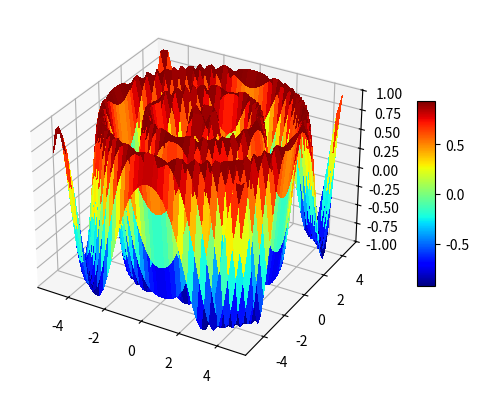

This chart was generated by the following Python code:
import matplotlib.pyplot as plt
from matplotlib import cm
import numpy as np

from mpl_toolkits.mplot3d.axes3d import get_test_data


# set up a figure twice as wide as it is tall
fig = plt.figure(figsize=plt.figaspect(0.5))

# =============
# First subplot
# =============
# set up the axes for the first plot
ax = fig.add_subplot(1, 1, 1, projection='3d')

# plot a 3D surface like in the example mplot3d/surface3d_demo
X = np.arange(-5, 5, 0.25)
Y = np.arange(-5, 5, 0.25)
X, Y = np.meshgrid(X, Y)
R = np.sqrt(X**2 + Y**2)
Z = np.sin(R * 3)
surf = ax.plot_surface(X, Y, Z, rstride=1, cstride=1, cmap=cm.jet,
                       linewidth=0, antialiased=False)
ax.set_zlim(-1.01, 1.01)
fig.colorbar(surf, shrink=0.5, aspect=10)


plt.show()
